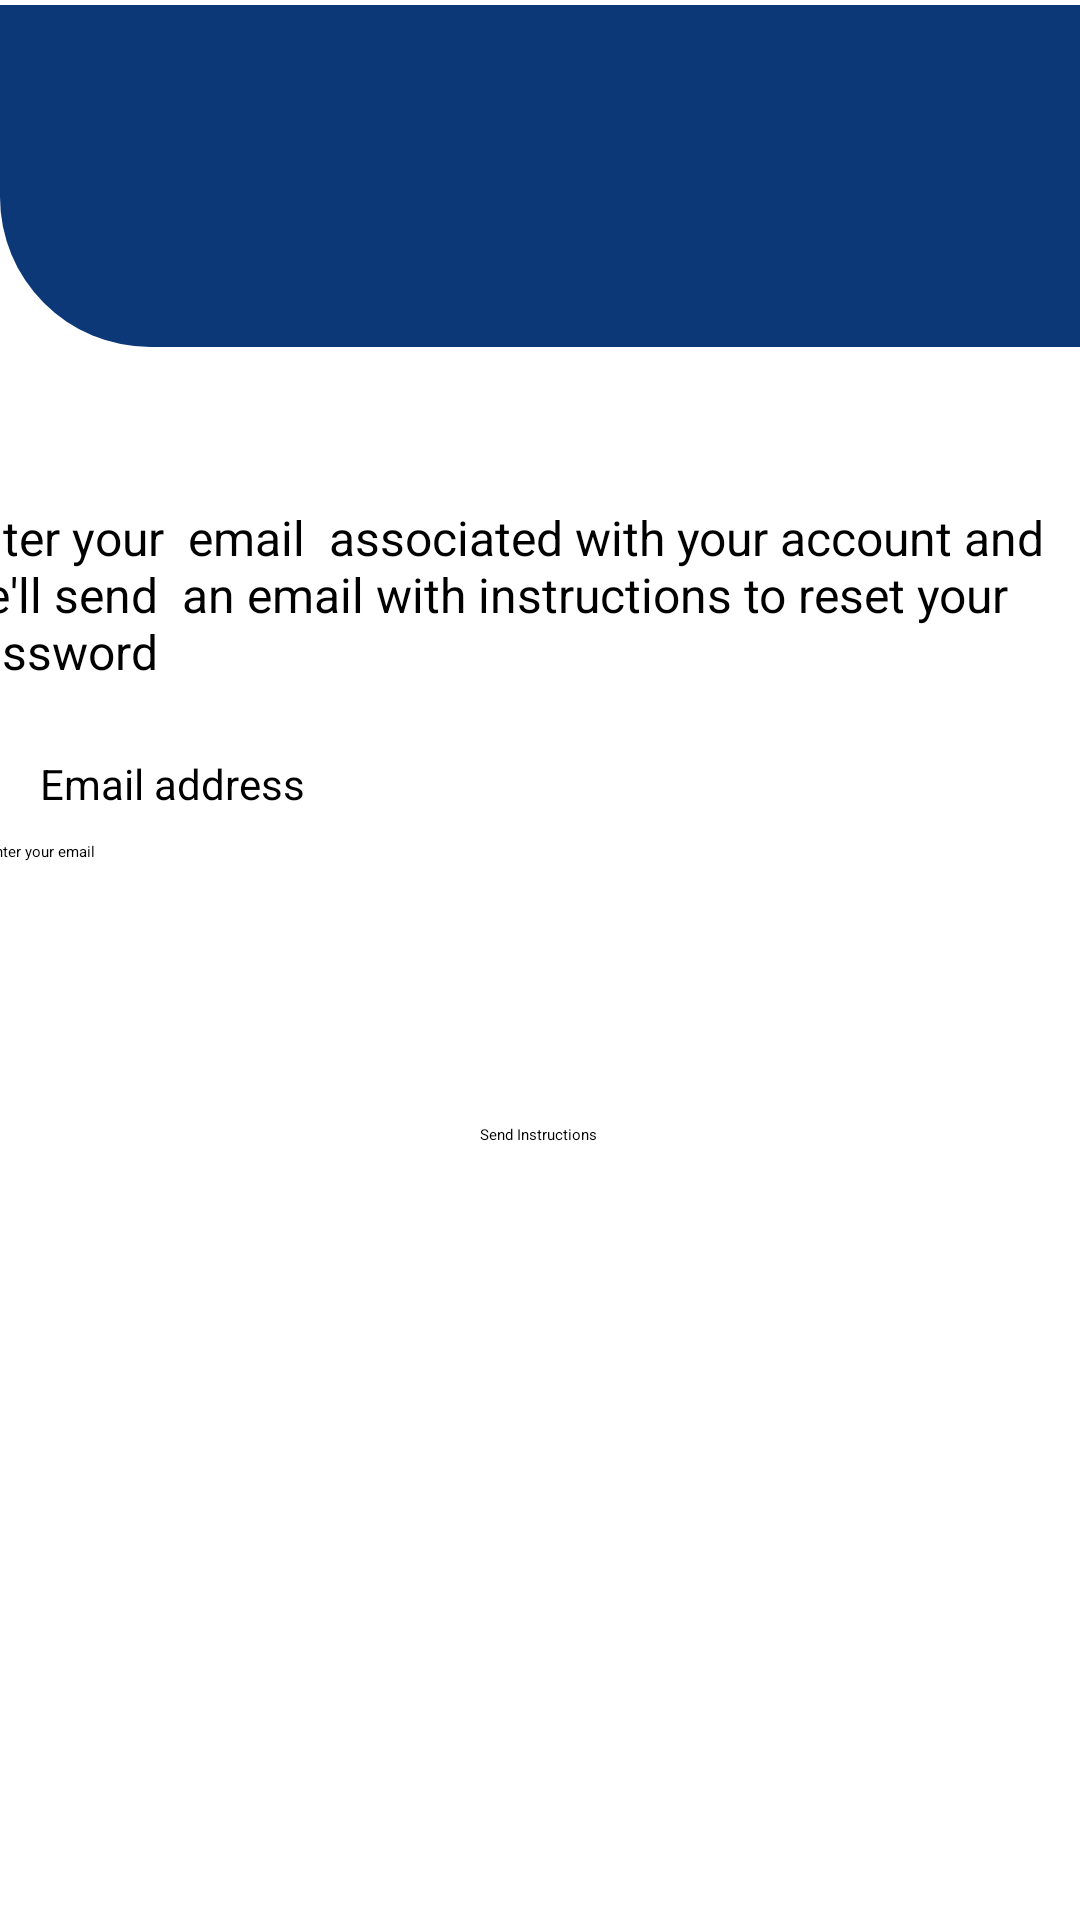

Android layout source for this screen:
<!-- AndroidManifest.xml: application theme Theme.Projectfinal -->
<!-- res/layout/activity_forgetpassword.xml -->
<?xml version="1.0" encoding="utf-8"?>
<androidx.constraintlayout.widget.ConstraintLayout xmlns:android="http://schemas.android.com/apk/res/android"
    xmlns:app="http://schemas.android.com/apk/res-auto"
    xmlns:tools="http://schemas.android.com/tools"
    android:layout_width="match_parent"
    android:layout_height="match_parent"
    tools:context=".forgetpassword">

    <EditText
        android:id="@+id/email"
        android:layout_width="378dp"
        android:layout_height="62dp"
        android:ems="10"
        android:hint="Enter your email"
        android:inputType="text"
        app:layout_constraintBottom_toBottomOf="parent"
        app:layout_constraintEnd_toEndOf="parent"
        app:layout_constraintHorizontal_bias="0.296"
        app:layout_constraintStart_toStartOf="parent"
        app:layout_constraintTop_toTopOf="parent"
        app:layout_constraintVertical_bias="0.485" />


    <Button
        android:id="@+id/submit"
        android:layout_width="wrap_content"
        android:layout_height="wrap_content"
        android:text="Send Instructions"
        app:layout_constraintBottom_toBottomOf="parent"
        app:layout_constraintEnd_toEndOf="parent"
        app:layout_constraintHorizontal_bias="0.498"
        app:layout_constraintStart_toStartOf="parent"
        app:layout_constraintTop_toTopOf="parent"
        app:layout_constraintVertical_bias="0.592" />

    <TextView
        android:id="@+id/textView4"
        android:layout_width="wrap_content"
        android:layout_height="wrap_content"
        android:layout_marginBottom="20dp"
        android:text="Choose your role"
        android:textColor="@color/black"
        android:textSize="48sp"

        app:layout_constraintBottom_toBottomOf="@+id/textView13"
        tools:layout_editor_absoluteX="16dp"
        tools:ignore="MissingConstraints" />

    <TextView
        android:id="@+id/textView10"
        android:layout_width="395dp"
        android:layout_height="59dp"
        android:text="Enter your  email  associated with your account and we'll send  an email with instructions to reset your password"
        android:textSize="16sp"
        app:layout_constraintBottom_toBottomOf="parent"
        app:layout_constraintEnd_toEndOf="parent"
        app:layout_constraintStart_toStartOf="parent"
        app:layout_constraintTop_toTopOf="parent"
        app:layout_constraintVertical_bias="0.29" />

    <TextView
        android:id="@+id/textView11"
        android:layout_width="wrap_content"
        android:layout_height="wrap_content"
        android:text="Email address"
        android:textColor="@color/black"
        android:textSize="14sp"
        app:layout_constraintBottom_toBottomOf="parent"
        app:layout_constraintEnd_toEndOf="parent"
        app:layout_constraintHorizontal_bias="0.049"
        app:layout_constraintStart_toStartOf="parent"
        app:layout_constraintTop_toTopOf="parent"
        app:layout_constraintVertical_bias="0.405" />

    <TextView
        android:id="@+id/textView13"
        android:layout_width="411dp"
        android:layout_height="114dp"
        android:background="@drawable/rounded_rectangle"
        app:layout_constraintBottom_toBottomOf="parent"
        app:layout_constraintEnd_toEndOf="parent"
        app:layout_constraintHorizontal_bias="0.0"
        app:layout_constraintStart_toStartOf="parent"
        app:layout_constraintTop_toTopOf="parent"
        app:layout_constraintVertical_bias="0.003" />


</androidx.constraintlayout.widget.ConstraintLayout>
<!-- resources referenced by this layout -->
<resources>
  <color name="black">#FF000000</color>
  <!-- drawable rounded_rectangle (drawable) -->
  <?xml version="1.0" encoding="utf-8"?>
  <selector xmlns:android="http://schemas.android.com/apk/res/android">
      <item>
          <shape android:shape="rectangle">
              <solid android:color="#0D3877"></solid>
              <corners android:bottomRightRadius="50dp"
                  android:bottomLeftRadius="50dp"></corners>
          </shape>
      </item>
  </selector>
  <style name="Theme.Projectfinal" parent="Base.Theme.Projectfinal">
          
          <item name="android:navigationBarColor">@android:color/transparent</item>
          <item name="android:statusBarColor">@android:color/transparent</item>
          <item name="android:windowLightStatusBar">?attr/isLightTheme</item>
      </style>
</resources>
